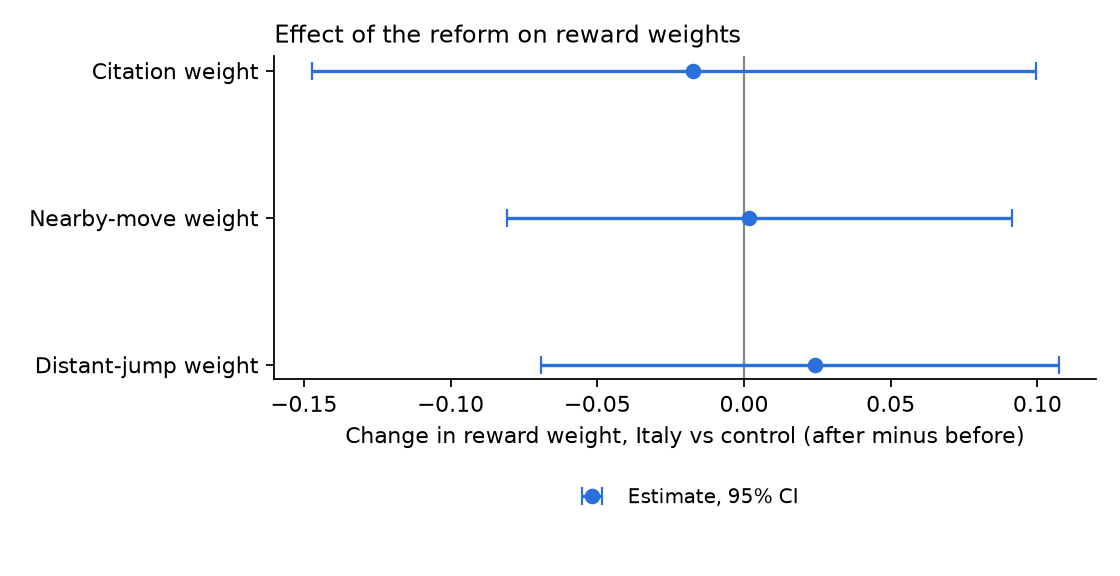

Values plotted in this chart, from the file beside it:
parameter, did, ci_low, ci_high, boot_se
theta_cite, -0.01743, -0.1473, 0.0994, 0.06932
theta_near, 0.001844, -0.0809, 0.09126, 0.04646
theta_far, 0.02434, -0.06932, 0.1072, 0.04451
